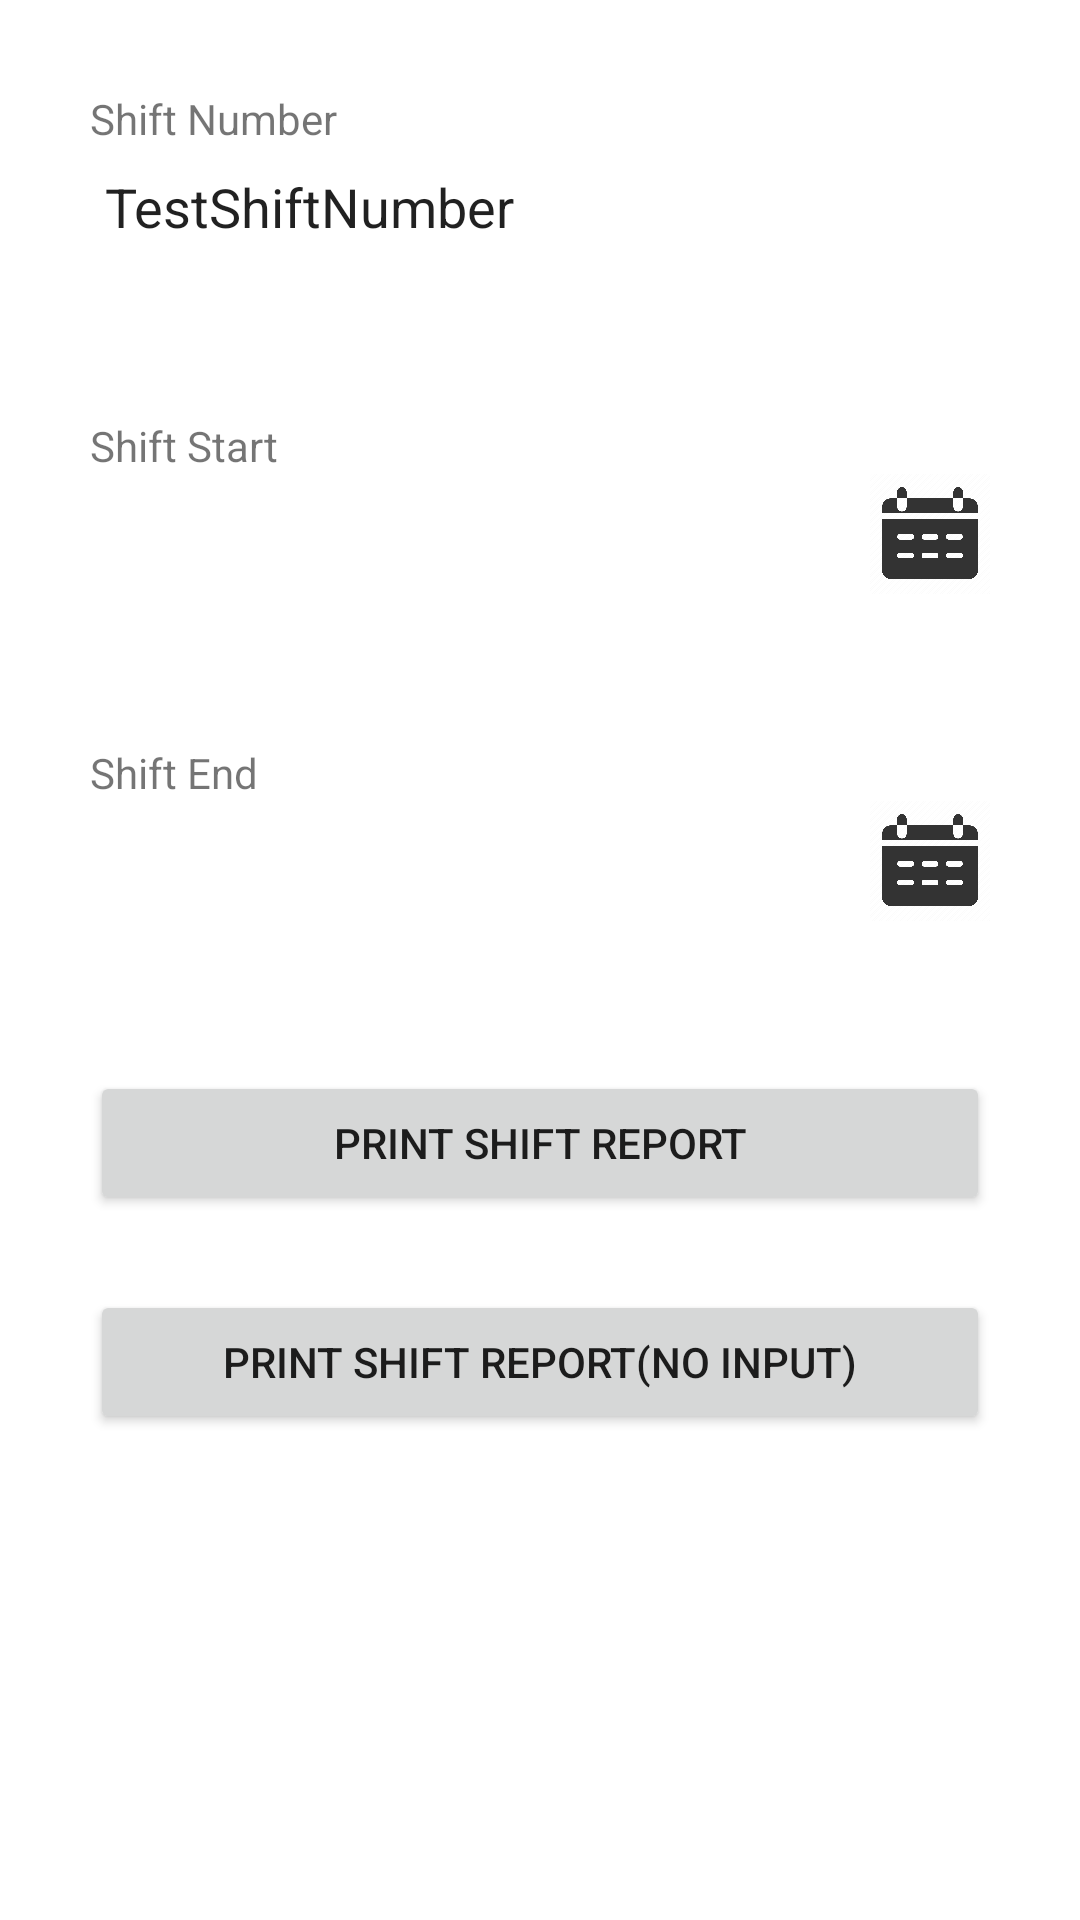

Reconstruct the res/layout file that produces this screen, plus the resources it refers to.
<!-- AndroidManifest.xml: application theme Theme.TerminalPOSDemo -->
<!-- res/layout/activity_shift_report_request.xml -->
<?xml version="1.0" encoding="utf-8"?>
<LinearLayout xmlns:android="http://schemas.android.com/apk/res/android"
    xmlns:app="http://schemas.android.com/apk/res-auto"
    android:layout_width="match_parent"
    android:layout_height="match_parent"
    android:orientation="vertical"
    android:padding="30dp"
    xmlns:tools="http://schemas.android.com/tools"
    tools:context="au.com.dmg.terminalposdemo.ActivityShiftReport"
    >

    <TextView
        android:id="@+id/lblShiftNumber"
        android:layout_width="match_parent"
        android:layout_height="wrap_content"
        android:text="Shift Number"/>
    <com.google.android.material.textfield.TextInputEditText
        android:id="@+id/txtShiftNumber"
        android:layout_width="match_parent"
        android:layout_height="40dp"
        android:background="@drawable/edit_text_border"
        android:text="TestShiftNumber"
        android:inputType="text"
        android:paddingStart="5dp"
        android:paddingEnd="5dp"
        android:layout_marginBottom="50dp"
        android:theme="@style/AppEditText"/>

    <TextView
        android:id="@+id/lblShiftStart"
        android:layout_width="match_parent"
        android:layout_height="wrap_content"
        android:text="Shift Start"/>
    <LinearLayout
        android:layout_width="match_parent"
        android:layout_height="wrap_content"
        android:orientation="horizontal">
        <com.google.android.material.textfield.TextInputEditText
            android:id="@+id/txtShiftStart"
            android:layout_width="wrap_content"
            android:layout_height="40dp"
            android:layout_weight="1"
            android:background="@drawable/edit_text_border"
            android:inputType="datetime"
            android:paddingStart="5dp"
            android:paddingEnd="5dp"
            android:layout_marginBottom="50dp"
            android:theme="@style/AppEditText"/>
        <ImageView
            android:id="@+id/ivStart"
            android:layout_width="40dp"
            android:layout_height="40dp"
            app:srcCompat="@drawable/ic_calendar"
            android:contentDescription="TODO" />
    </LinearLayout>
    <TextView
        android:id="@+id/lblShiftEnd"
        android:layout_width="match_parent"
        android:layout_height="wrap_content"
        android:text="Shift End"/>
    <LinearLayout
        android:layout_width="match_parent"
        android:layout_height="wrap_content"
        android:orientation="horizontal">
        <com.google.android.material.textfield.TextInputEditText
            android:id="@+id/txtShiftEnd"
            android:layout_width="wrap_content"
            android:layout_height="40dp"
            android:layout_weight="1"
            android:background="@drawable/edit_text_border"
            android:inputType="datetime"
            android:paddingStart="5dp"
            android:paddingEnd="5dp"
            android:layout_marginBottom="25dp"
            android:theme="@style/AppEditText"/>
        <ImageView
            android:id="@+id/ivEnd"
            android:layout_width="40dp"
            android:layout_height="40dp"
            app:srcCompat="@drawable/ic_calendar"
            android:contentDescription="TODO" />
    </LinearLayout>

    <Button
        android:id="@+id/btnPrintShiftReport"
        android:layout_width="match_parent"
        android:layout_height="wrap_content"
        android:layout_marginTop="25dp"
        android:text="Print shift report"/>

    <Button
        android:id="@+id/btnPrintShiftReportBlank"
        android:layout_width="match_parent"
        android:layout_height="wrap_content"
        android:layout_marginTop="25dp"
        android:text="Print shift report(No input)"/>


</LinearLayout>
<!-- resources referenced by this layout -->
<resources>
  <!-- drawable ic_calendar: png bitmap (drawable, 28241 bytes) -->
  <style name="AppEditText" parent="Theme.AppCompat.Light.DarkActionBar">
          
          <item name="colorPrimary">@color/white</item>
          <item name="colorPrimaryDark">@color/white</item>
          <item name="colorAccent">@color/white</item>
      </style>
  <style name="Theme.TerminalPOSDemo" parent="Theme.MaterialComponents.DayNight.DarkActionBar">
          
          <item name="colorPrimary">@color/datameshDarkPurple</item>
          <item name="colorPrimaryVariant">@color/colorPrimaryDark</item>
          <item name="colorOnPrimary">@color/white</item>
          <item name="colorAccent">@color/colorAccent</item>
          <item name="android:navigationBarColor">@color/navigationBarColor</item>
          <item name="android:windowAnimationStyle">@null</item>
          
          <item name="android:statusBarColor" tools:targetApi="l">?attr/colorPrimaryVariant</item>
  
  
  
  </style>
  <color name="white">#FFFFFF</color>
  <color name="datameshDarkPurple">#141F35</color>
  <color name="colorPrimaryDark">#01111E</color>
  <color name="colorAccent">#1F5497</color>
  <color name="navigationBarColor">#1F5497</color>
</resources>
